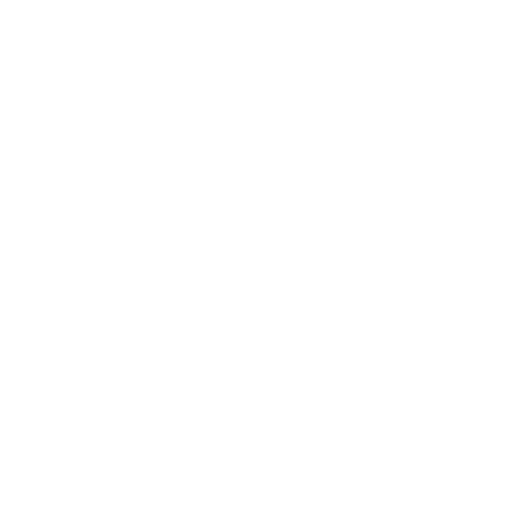
t = 0.00 s
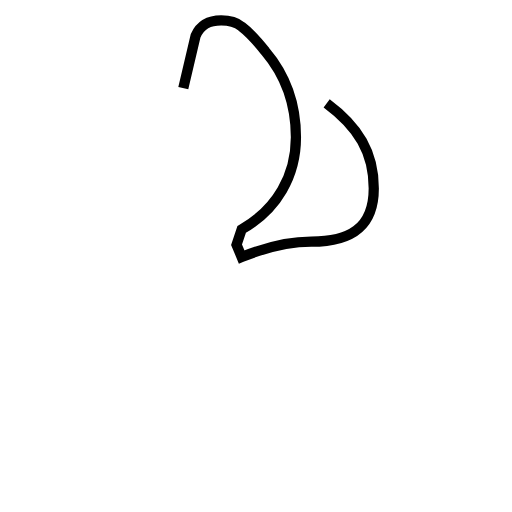
t = 1.89 s
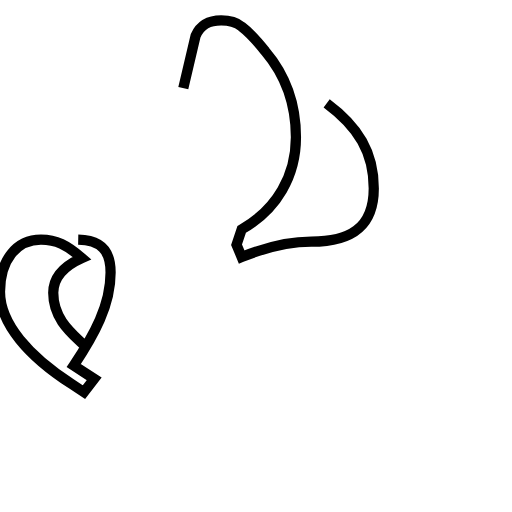
t = 3.55 s
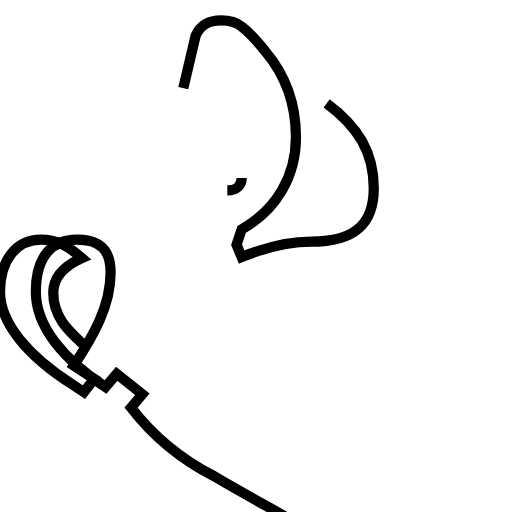
t = 5.26 s
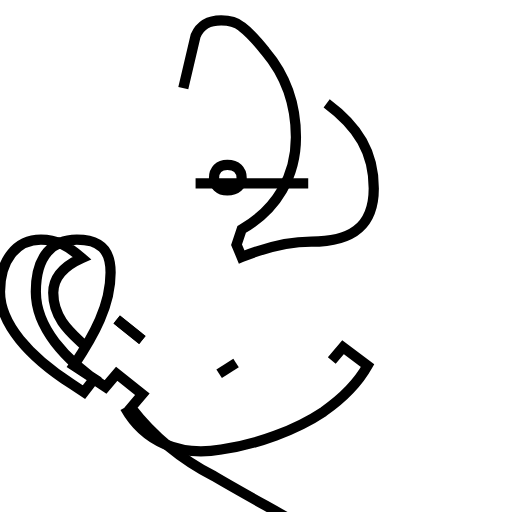
t = 7.01 s
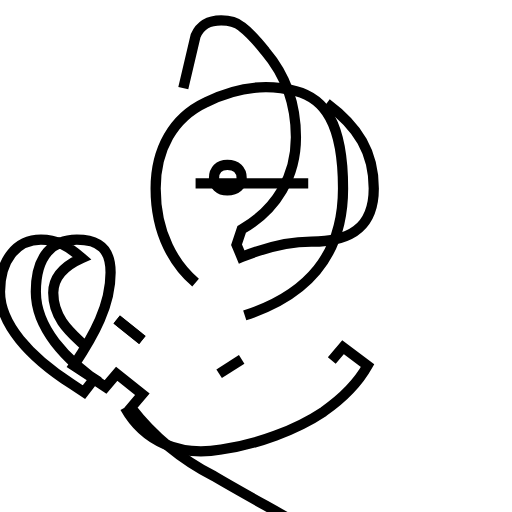
t = 8.78 s

The animated SVG that drew these frames (rendered in a browser with its animation timeline set to each time). Animation: 10 SMIL elements (animate=10); one cycle of 8.78 s.

<?xml version='1.0' encoding='utf-8'?>
<svg viewBox="0.0 -6.0 50.0 50.0" version="1.1" xmlns="http://www.w3.org/2000/svg"><rect x="-1000" y="-1000" width="2000" height="2000" stroke="white" fill="white" /><g style="fill:none;stroke:#000000;stroke-width:1"><path d="M 17.9 -35.4 L 19.1 -40.5 C 19.6 -41.6 20.4 -42.0 21.6 -42.0 C 22.4 -42.0 23.1 -41.8 23.6 -41.4 C 24.4 -40.8 25.1 -40.0 25.9 -39.0 C 27.6 -37.0 28.9 -34.2 28.9 -30.6 C 28.9 -26.9 27.1 -23.6 23.6 -21.6 L 23.1 -20.1 L 23.6 -18.9 C 26.1 -19.9 28.1 -20.4 30.4 -20.4 C 34.0 -20.4 36.5 -21.6 36.5 -25.6 C 36.5 -29.1 35.0 -31.6 31.9 -33.9 " transform="translate(0.0 38.0)" stroke-dasharray="62.91435441790174" stroke-dashoffset="62.91435441790174"><animate attributeName="stroke-dashoffset" from="62.91435441790174" to="0" dur="1.8874306325370522s" begin="0s; anim_end.end" fill="freeze" id="anim0" /></path><path d="M 8.4 -10.1 C 7.2 -11.3 5.2 -12.7 5.2 -15.4 C 5.2 -16.9 6.2 -18.0 8.0 -18.8 C 6.5 -20.1 5.5 -20.6 4.0 -20.6 C 1.6 -20.6 0.0 -18.6 0.0 -15.5 C 0.0 -12.4 2.8 -9.2 7.0 -6.5 L 8.2 -5.7 L 9.2 -7.0 L 7.2 -8.3 C 9.2 -11.3 10.8 -14.2 10.8 -17.4 C 10.8 -19.6 9.8 -20.6 7.5 -20.6 C 5.2 -20.6 3.5 -19.1 3.5 -15.5 C 3.5 -12.1 6.2 -8.9 10.3 -6.2 L 11.4 -7.5 L 13.9 -5.5 L 12.8 -4.2 C 14.8 -1.6 17.6 0.8 20.9 2.5 C 25.1 5.0 30.6 7.8 36.9 11.8 " transform="translate(0.0 38.0)" stroke-dasharray="110.47974952114758" stroke-dashoffset="110.47974952114758"><animate attributeName="stroke-dashoffset" from="110.47974952114758" to="0" dur="3.314392485634427s" begin="anim0.end" fill="freeze" id="anim1" /></path><path d="M 22.2 -25.4 C 23.1 -25.4 23.6 -25.9 23.6 -26.6 C 23.6 -27.4 23.1 -27.9 22.2 -27.9 C 21.4 -27.9 20.9 -27.4 20.9 -26.6 C 20.9 -25.9 21.4 -25.4 22.2 -25.4 Z " transform="translate(0.0 38.0)" stroke-dasharray="8.318131688354343" stroke-dashoffset="8.318131688354343"><animate attributeName="stroke-dashoffset" from="8.318131688354343" to="0" dur="0.2495439506506303s" begin="anim1.end" fill="freeze" id="anim2" /></path><path d="M 13.9 -10.8 L 11.4 -12.8 " transform="translate(0.0 38.0)" stroke-dasharray="3.2015621187164243" stroke-dashoffset="3.2015621187164243"><animate attributeName="stroke-dashoffset" from="3.2015621187164243" to="0" dur="0.09604686356149272s" begin="anim2.end" fill="freeze" id="anim3" /></path><path d="M 32.4 -8.8 L 33.5 -10.1 L 35.9 -8.3 C 34.9 -6.5 33.6 -5.2 31.6 -3.8 C 28.9 -2.0 25.1 -0.6 21.6 -0.1 C 17.6 0.6 14.1 -0.8 12.2 -4.2 " transform="translate(0.0 38.0)" stroke-dasharray="32.725846863704774" stroke-dashoffset="32.725846863704774"><animate attributeName="stroke-dashoffset" from="32.725846863704774" to="0" dur="0.9817754059111432s" begin="anim3.end" fill="freeze" id="anim4" /></path><path d="M 19.1 -26.1 L 30.1 -26.1 " transform="translate(0.0 38.0)" stroke-dasharray="11.0" stroke-dashoffset="11.0"><animate attributeName="stroke-dashoffset" from="11.0" to="0" dur="0.32999999999999996s" begin="anim4.end" fill="freeze" id="anim5" /></path><path d="M 13.9 -10.8 L 11.4 -12.8 " transform="translate(0.0 38.0)" stroke-dasharray="3.2015621187164243" stroke-dashoffset="3.2015621187164243"><animate attributeName="stroke-dashoffset" from="3.2015621187164243" to="0" dur="0.09604686356149272s" begin="anim5.end" fill="freeze" id="anim6" /></path><path d="M 21.4 -7.5 L 23.6 -8.9 " transform="translate(0.0 38.0)" stroke-dasharray="2.607680962081062" stroke-dashoffset="2.607680962081062"><animate attributeName="stroke-dashoffset" from="2.607680962081062" to="0" dur="0.07823042886243187s" begin="anim6.end" fill="freeze" id="anim7" /></path><path d="M 19.1 -16.4 C 17.1 -18.1 15.2 -21.1 15.2 -25.6 C 15.2 -29.4 16.9 -32.5 20.1 -34.0 C 23.1 -35.5 25.9 -35.9 28.9 -35.1 C 31.6 -34.4 33.5 -32.1 33.5 -25.6 C 33.5 -19.1 30.1 -15.2 23.9 -13.2 " transform="translate(0.0 38.0)" stroke-dasharray="58.12561223639403" stroke-dashoffset="58.12561223639403"><animate attributeName="stroke-dashoffset" from="58.12561223639403" to="0" dur="1.743768367091821s" begin="anim7.end" fill="freeze" id="anim8" /></path><path d="M 45.2 -18." transform="translate(0.0 38.0)" stroke-dasharray="0" stroke-dashoffset="0"><animate attributeName="stroke-dashoffset" from="0" to="0" dur="0.0s" begin="anim8.end" fill="freeze" id="anim_end" /></path></g></svg>
